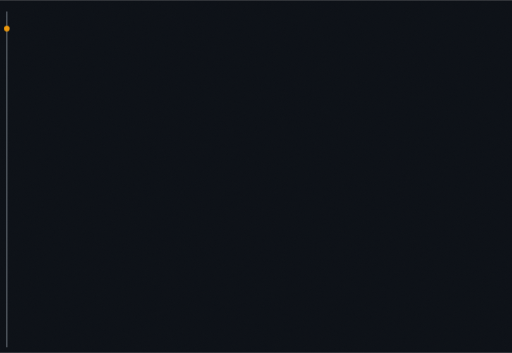
t = 0.00 s
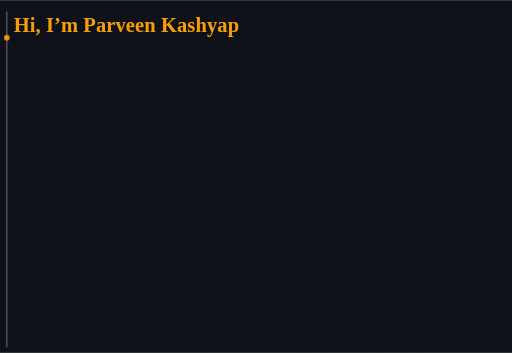
t = 2.00 s
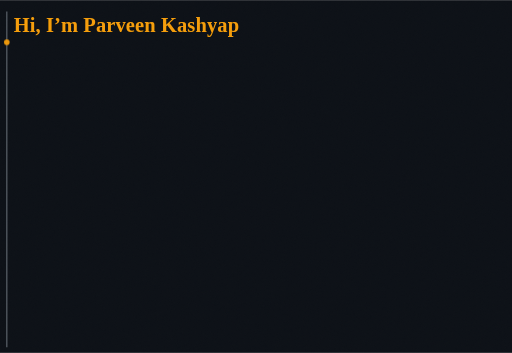
t = 3.00 s
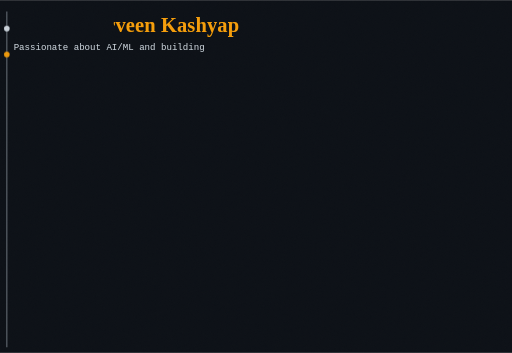
t = 5.50 s
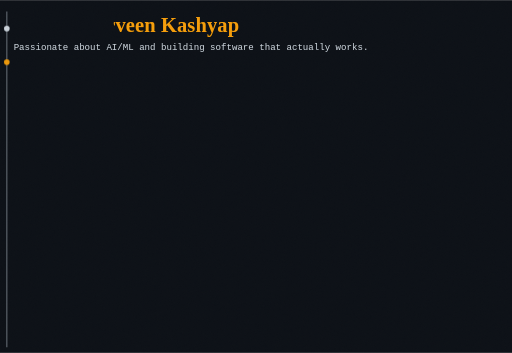
t = 7.00 s
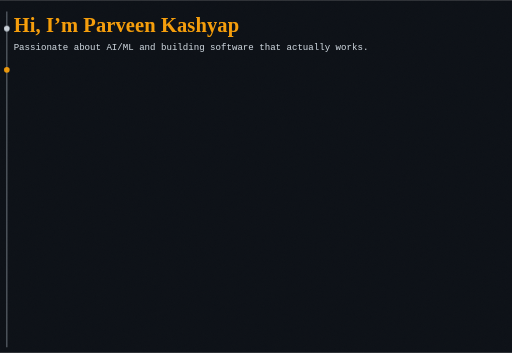
t = 8.50 s

The animated SVG that drew these frames (rendered in a browser with its animation timeline set to each time). Animation: 25 CSS @keyframes rules; frames cover the first 8.50 s, repeats indefinitely.

<svg xmlns="http://www.w3.org/2000/svg"
     width="900" height="620" viewBox="0 0 900 620"
     style="overflow:visible" overflow="visible"
     role="img" aria-label="Intro">

  <defs>
    <!-- Grain/noise (very subtle) -->
    <filter id="grain" x="-20%" y="-20%" width="140%" height="140%">
      <feTurbulence type="fractalNoise" baseFrequency="0.9" numOctaves="2" stitchTiles="stitch"/>
      <feColorMatrix type="matrix"
        values="1 0 0 0 0
                0 1 0 0 0
                0 0 1 0 0
                0 0 0 0.10 0"/>
    </filter>

    <!-- Subtle scanlines -->
    <pattern id="scan" patternUnits="userSpaceOnUse" width="6" height="6">
      <rect width="6" height="6" fill="transparent"/>
      <rect y="0" width="6" height="1" fill="#000000" opacity="0.22"/>
    </pattern>

    <!-- Tiny glow for readability -->
    <filter id="dualGlow" x="-30%" y="-30%" width="160%" height="160%">
      <feDropShadow dx="0" dy="0" stdDeviation="1.2" flood-color="#000000" flood-opacity="0.35"/>
    </filter>

    <!-- MOVIE WIPE MASK (hides part of name) -->
    <mask id="mask_name_wipe" maskUnits="userSpaceOnUse">
      <rect x="0" y="0" width="2000" height="620" fill="white"/>
      <rect id="wipeBar" x="-320" y="14" width="300" height="62" fill="black"/>
    </mask>

    <!-- Typewriter reveal clipPaths (units + correct y/height so text never cuts) -->
    <clipPath id="cp_name" clipPathUnits="userSpaceOnUse"><rect id="r_name" x="24" y="10" width="0" height="70"/></clipPath>
    <clipPath id="cp_tag"  clipPathUnits="userSpaceOnUse"><rect id="r_tag"  x="24" y="66" width="0" height="32"/></clipPath>

    <clipPath id="cp_h_what" clipPathUnits="userSpaceOnUse"><rect id="r_h_what" x="24" y="114" width="0" height="34"/></clipPath>
    <clipPath id="cp_b_what_1" clipPathUnits="userSpaceOnUse"><rect id="r_b_what_1" x="36" y="148" width="0" height="28"/></clipPath>
    <clipPath id="cp_b_what_2" clipPathUnits="userSpaceOnUse"><rect id="r_b_what_2" x="36" y="172" width="0" height="28"/></clipPath>
    <clipPath id="cp_b_what_3" clipPathUnits="userSpaceOnUse"><rect id="r_b_what_3" x="36" y="196" width="0" height="28"/></clipPath>

    <clipPath id="cp_h_bg" clipPathUnits="userSpaceOnUse"><rect id="r_h_bg" x="24" y="244" width="0" height="34"/></clipPath>
    <clipPath id="cp_b_bg_1" clipPathUnits="userSpaceOnUse"><rect id="r_b_bg_1" x="36" y="278" width="0" height="28"/></clipPath>
    <clipPath id="cp_b_bg_2" clipPathUnits="userSpaceOnUse"><rect id="r_b_bg_2" x="36" y="302" width="0" height="28"/></clipPath>
    <clipPath id="cp_b_bg_3" clipPathUnits="userSpaceOnUse"><rect id="r_b_bg_3" x="36" y="326" width="0" height="28"/></clipPath>

    <clipPath id="cp_h_int" clipPathUnits="userSpaceOnUse"><rect id="r_h_int" x="24" y="374" width="0" height="34"/></clipPath>
    <clipPath id="cp_b_int_1" clipPathUnits="userSpaceOnUse"><rect id="r_b_int_1" x="36" y="408" width="0" height="28"/></clipPath>
    <clipPath id="cp_b_int_2" clipPathUnits="userSpaceOnUse"><rect id="r_b_int_2" x="36" y="432" width="0" height="28"/></clipPath>
    <clipPath id="cp_b_int_3" clipPathUnits="userSpaceOnUse"><rect id="r_b_int_3" x="36" y="456" width="0" height="28"/></clipPath>

    <clipPath id="cp_h_work" clipPathUnits="userSpaceOnUse"><rect id="r_h_work" x="24" y="504" width="0" height="34"/></clipPath>
    <clipPath id="cp_b_work_1" clipPathUnits="userSpaceOnUse"><rect id="r_b_work_1" x="36" y="538" width="0" height="28"/></clipPath>
    <clipPath id="cp_b_work_2" clipPathUnits="userSpaceOnUse"><rect id="r_b_work_2" x="36" y="562" width="0" height="28"/></clipPath>
    <clipPath id="cp_b_work_3" clipPathUnits="userSpaceOnUse"><rect id="r_b_work_3" x="36" y="586" width="0" height="28"/></clipPath>
  </defs>

  <style>
    .mono { font-family: "Fira Code", ui-monospace, SFMono-Regular, Menlo, Monaco, Consolas, "Liberation Mono", "Courier New", monospace; }

    :root{
      --bg: #0d1117;
      --text: #c9d1d9;
      --cement: #8b949e;
      --name: #F59E0B; /* name + active dot */
      --MAX_W: 1400px;
    }

    .tag  { fill: var(--text); font-size: 16px; filter: url(#dualGlow); }
    .h    { fill: var(--text); font-size: 20px; font-weight: 700; filter: url(#dualGlow); }
    .b    { fill: var(--text); font-size: 15px; filter: url(#dualGlow); }

    .name {
      fill: var(--name);
      font-size: 36px;
      font-weight: 800;
      filter: url(#dualGlow);
      font-family: "Segoe Script","Brush Script MT","Lucida Handwriting","Comic Sans MS",cursive;
      letter-spacing: 0.2px;
    }

    /* Timeline dot motion (UPDATED: no gaps) */
    #dot { animation: k_dot 70s linear; }
    @keyframes k_dot {
      0%, 5.714% { transform: translateY(0px); }             /* Name */
      5.714%, 14.285% { transform: translateY(32px); }       /* Tagline */
      14.285%, 28.572% { transform: translateY(86px); }      /* What I Do */
      28.572%, 42.859% { transform: translateY(216px); }     /* My Background */
      42.859%, 57.146% { transform: translateY(346px); }     /* My Interests */
      57.146%, 71.433% { transform: translateY(476px); }     /* How I Work */
      71.433%, 100% { transform: translateY(476px); }        /* Hold final */
    }

    /* Completed dots appear behind (UPDATED: no gaps) */
    #done1 { animation: k_done1 70s linear; }
    #done2 { animation: k_done2 70s linear; }
    #done3 { animation: k_done3 70s linear; }
    #done4 { animation: k_done4 70s linear; }
    #done5 { animation: k_done5 70s linear; }

    @keyframes k_done1 { 0%, 5.714% { opacity:0 } 5.715%, 100% { opacity:1 } }
    @keyframes k_done2 { 0%, 14.285% { opacity:0 } 14.286%, 100% { opacity:1 } }
    @keyframes k_done3 { 0%, 28.572% { opacity:0 } 28.573%, 100% { opacity:1 } }
    @keyframes k_done4 { 0%, 42.859% { opacity:0 } 42.860%, 100% { opacity:1 } }
    @keyframes k_done5 { 0%, 57.146% { opacity:0 } 57.147%, 100% { opacity:1 } }

    /* ONLY NAME keeps moving forever */
    #nameFade { animation: nameFade 70s linear infinite; }
    @keyframes nameFade {
      0%, 92% { opacity: 1; }
      95.2% { opacity: 0; }
      100% { opacity: 0; }
    }

    #wipeBar { animation: wipeMove 10s ease-in-out infinite; }
    @keyframes wipeMove {
      0%   { transform: translateX(-320px); }
      50%  { transform: translateX(220px); }
      70%  { transform: translateX(220px); } /* hold */
      100% { transform: translateX(1400px); }
    }

    /* Typing (same steps, UPDATED timings to remove gaps) */
    #r_name     { animation: k_name 70s linear; animation-timing-function: steps(70, end); }
    #r_tag      { animation: k_tag 70s linear;  animation-timing-function: steps(110, end); }

    #r_h_what   { animation: k_h_what 70s linear; animation-timing-function: steps(90, end); }
    #r_h_bg     { animation: k_h_bg 70s linear;   animation-timing-function: steps(90, end); }
    #r_h_int    { animation: k_h_int 70s linear;  animation-timing-function: steps(90, end); }
    #r_h_work   { animation: k_h_work 70s linear; animation-timing-function: steps(90, end); }

    #r_b_what_1 { animation: k_b_what_1 70s linear; animation-timing-function: steps(110, end); }
    #r_b_what_2 { animation: k_b_what_2 70s linear; animation-timing-function: steps(110, end); }
    #r_b_what_3 { animation: k_b_what_3 70s linear; animation-timing-function: steps(110, end); }

    #r_b_bg_1   { animation: k_b_bg_1 70s linear; animation-timing-function: steps(110, end); }
    #r_b_bg_2   { animation: k_b_bg_2 70s linear; animation-timing-function: steps(110, end); }
    #r_b_bg_3   { animation: k_b_bg_3 70s linear; animation-timing-function: steps(110, end); }

    #r_b_int_1  { animation: k_b_int_1 70s linear; animation-timing-function: steps(110, end); }
    #r_b_int_2  { animation: k_b_int_2 70s linear; animation-timing-function: steps(110, end); }
    #r_b_int_3  { animation: k_b_int_3 70s linear; animation-timing-function: steps(110, end); }

    #r_b_work_1 { animation: k_b_work_1 70s linear; animation-timing-function: steps(110, end); }
    #r_b_work_2 { animation: k_b_work_2 70s linear; animation-timing-function: steps(110, end); }
    #r_b_work_3 { animation: k_b_work_3 70s linear; animation-timing-function: steps(110, end); }

    @keyframes k_name { 0%, 0% { width:0 } 5.714% { width:var(--MAX_W) } 100% { width:var(--MAX_W) } }
    @keyframes k_tag  { 0%, 5.714% { width:0 } 14.285% { width:var(--MAX_W) } 100% { width:var(--MAX_W) } }

    @keyframes k_h_what { 0%, 14.285% { width:0 } 17.714% { width:var(--MAX_W) } 100% { width:var(--MAX_W) } }
    @keyframes k_b_what_1 { 0%, 15.714% { width:0 } 20.000% { width:var(--MAX_W) } 100% { width:var(--MAX_W) } }
    @keyframes k_b_what_2 { 0%, 20.000% { width:0 } 24.286% { width:var(--MAX_W) } 100% { width:var(--MAX_W) } }
    @keyframes k_b_what_3 { 0%, 24.286% { width:0 } 28.572% { width:var(--MAX_W) } 100% { width:var(--MAX_W) } }

    @keyframes k_h_bg { 0%, 28.572% { width:0 } 32.001% { width:var(--MAX_W) } 100% { width:var(--MAX_W) } }
    @keyframes k_b_bg_1 { 0%, 30.001% { width:0 } 34.287% { width:var(--MAX_W) } 100% { width:var(--MAX_W) } }
    @keyframes k_b_bg_2 { 0%, 34.287% { width:0 } 38.573% { width:var(--MAX_W) } 100% { width:var(--MAX_W) } }
    @keyframes k_b_bg_3 { 0%, 38.573% { width:0 } 42.859% { width:var(--MAX_W) } 100% { width:var(--MAX_W) } }

    @keyframes k_h_int { 0%, 42.859% { width:0 } 46.288% { width:var(--MAX_W) } 100% { width:var(--MAX_W) } }
    @keyframes k_b_int_1 { 0%, 44.288% { width:0 } 48.574% { width:var(--MAX_W) } 100% { width:var(--MAX_W) } }
    @keyframes k_b_int_2 { 0%, 48.574% { width:0 } 52.860% { width:var(--MAX_W) } 100% { width:var(--MAX_W) } }
    @keyframes k_b_int_3 { 0%, 52.860% { width:0 } 57.146% { width:var(--MAX_W) } 100% { width:var(--MAX_W) } }

    @keyframes k_h_work { 0%, 57.146% { width:0 } 60.575% { width:var(--MAX_W) } 100% { width:var(--MAX_W) } }
    @keyframes k_b_work_1 { 0%, 58.575% { width:0 } 62.861% { width:var(--MAX_W) } 100% { width:var(--MAX_W) } }
    @keyframes k_b_work_2 { 0%, 62.861% { width:0 } 67.147% { width:var(--MAX_W) } 100% { width:var(--MAX_W) } }
    @keyframes k_b_work_3 { 0%, 67.147% { width:0 } 71.433% { width:var(--MAX_W) } 100% { width:var(--MAX_W) } }

    /* ===== keep everything visible after reveal (freeze) ===== */
    #dot,
    #done1, #done2, #done3, #done4, #done5,
    #r_name, #r_tag,
    #r_h_what, #r_b_what_1, #r_b_what_2, #r_b_what_3,
    #r_h_bg, #r_b_bg_1, #r_b_bg_2, #r_b_bg_3,
    #r_h_int, #r_b_int_1, #r_b_int_2, #r_b_int_3,
    #r_h_work, #r_b_work_1, #r_b_work_2, #r_b_work_3{
      animation-iteration-count: 1;
      animation-fill-mode: forwards;
    }
  </style>

  <!-- Static GitHub dark background -->
  <rect x="0" y="0" width="900" height="620" fill="#0d1117"/>
  <rect x="0" y="0" width="900" height="620" filter="url(#grain)" opacity="0.16"/>
  <rect x="0" y="0" width="900" height="620" fill="url(#scan)" opacity="0.05"/>

  <!-- Timeline indicator: stick cement -->
  <line x1="12" y1="20" x2="12" y2="610" stroke="#8b949e" opacity="0.65" stroke-width="2"/>

  <!-- Completed dots (appear and stay in text color) -->
  <circle id="done1" cx="12" cy="50"  r="5" fill="#c9d1d9" opacity="0"/>
  <circle id="done2" cx="12" cy="82"  r="5" fill="#c9d1d9" opacity="0"/>
  <circle id="done3" cx="12" cy="136" r="5" fill="#c9d1d9" opacity="0"/>
  <circle id="done4" cx="12" cy="266" r="5" fill="#c9d1d9" opacity="0"/>
  <circle id="done5" cx="12" cy="396" r="5" fill="#c9d1d9" opacity="0"/>

  <!-- Active moving dot (stays name-color; final stays name-color at last section) -->
  <circle id="dot" cx="12" cy="50" r="5" fill="#F59E0B" opacity="0.95"/>

  <!-- NAME (fade + wipe only here) -->
  <g id="nameFade" mask="url(#mask_name_wipe)">
    <g clip-path="url(#cp_name)">
      <text x="24" y="56" class="name">Hi, I’m Parveen Kashyap 👋</text>
    </g>
  </g>

  <!-- TAGLINE -->
  <g class="mono" clip-path="url(#cp_tag)">
    <text x="24" y="88" class="tag">Passionate about AI/ML and building software that actually works.</text>
  </g>

  <!-- What I Do -->
  <g class="mono" clip-path="url(#cp_h_what)"><text x="24" y="140" class="h">What I Do</text></g>
  <g class="mono" clip-path="url(#cp_b_what_1)"><text x="36" y="168" class="b">• Create intelligent systems and predictive models</text></g>
  <g class="mono" clip-path="url(#cp_b_what_2)"><text x="36" y="192" class="b">• Build automation tools and real-world applications</text></g>
  <g class="mono" clip-path="url(#cp_b_what_3)"><text x="36" y="216" class="b">• Explore problems across software engineering</text></g>

  <!-- My Background -->
  <g class="mono" clip-path="url(#cp_h_bg)"><text x="24" y="270" class="h">My Background</text></g>
  <g class="mono" clip-path="url(#cp_b_bg_1)"><text x="36" y="298" class="b">• Strong foundation in programming, algorithms, and data structures</text></g>
  <g class="mono" clip-path="url(#cp_b_bg_2)"><text x="36" y="322" class="b">• Experience with databases, web tech, OS, and networking</text></g>
  <g class="mono" clip-path="url(#cp_b_bg_3)"><text x="36" y="346" class="b">• Comfortable across end-to-end development</text></g>

  <!-- My Interests -->
  <g class="mono" clip-path="url(#cp_h_int)"><text x="24" y="400" class="h">My Interests</text></g>
  <g class="mono" clip-path="url(#cp_b_int_1)"><text x="36" y="428" class="b">• Machine Learning, Deep Learning, NLP, and Computer Vision</text></g>
  <g class="mono" clip-path="url(#cp_b_int_2)"><text x="36" y="452" class="b">• AI-driven automation and time series forecasting</text></g>
  <g class="mono" clip-path="url(#cp_b_int_3)"><text x="36" y="476" class="b">• Scalable, clean, and maintainable software solutions</text></g>

  <!-- How I Work -->
  <g class="mono" clip-path="url(#cp_h_work)"><text x="24" y="530" class="h">How I Work</text></g>
  <g class="mono" clip-path="url(#cp_b_work_1)"><text x="36" y="558" class="b">• Code that’s practical, readable, and impactful</text></g>
  <g class="mono" clip-path="url(#cp_b_work_2)"><text x="36" y="582" class="b">• From idea to deployment, end-to-end</text></g>
  <g class="mono" clip-path="url(#cp_b_work_3)"><text x="36" y="606" class="b">• Always learning, always experimenting</text></g>

</svg>
